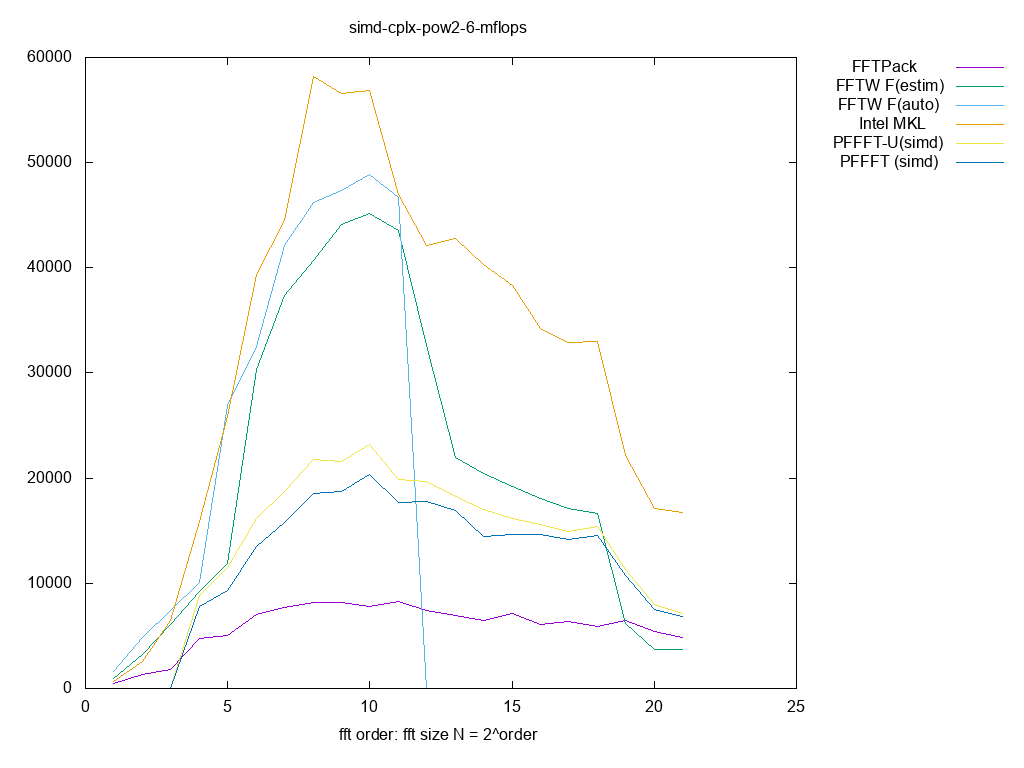

The table this chart was drawn from, first rows:
size, log2, FFTPack, FFTW F(estim), FFTW F(auto), Intel MKL, PFFFT-U(simd), PFFFT (simd), 
2, 1.000, 458.9, 957.7, 1655, 664.8, 0.000000, 0.000000, 
4, 2.000, 1312, 3195, 4862, 2592, 0.000000, 0.000000, 
8, 3.000, 1834, 6078, 7425, 6493, 0.000000, 0.000000, 
16, 4.000, 4786, 9247, 10039, 15886, 8857, 7776, 
32, 5.000, 5007, 11886, 26918, 25911, 11489, 9313, 
64, 6.000, 7084, 30336, 32528, 39386, 16133, 13511, 
128, 7.000, 7746, 37334, 42157, 44547, 18693, 15798, 
256, 8.000, 8149, 40665, 46179, 58173, 21752, 18539, 
512, 9.000, 8135, 44142, 47398, 56558, 21545, 18768, 
1024, 10, 7794, 45183, 48891, 56880, 23181, 20386, 
2048, 11, 8295, 43558, 46698, 46991, 19901, 17696, 
4096, 12, 7451, 32601, 0.000000, 42105, 19649, 17810, 
8192, 13, 6961, 21997, 0.000000, 42753, 18247, 16879, 
16384, 14, 6504, 20470, 0.000000, 40319, 17061, 14407, 
32768, 15, 7140, 19176, 0.000000, 38285, 16133, 14610, 
65536, 16, 6071, 18097, 0.000000, 34245, 15553, 14604, 
131072, 17, 6341, 17113, 0.000000, 32938, 14928, 14165, 
262144, 18, 5884, 16653, 0.000000, 32979, 15405, 14564, 
524288, 19, 6462, 6171, 0.000000, 22160, 11337, 10784, 
1048576, 20, 5398, 3691, 0.000000, 17125, 7980, 7514, 
2097152, 21, 4880, 3749, 0.000000, 16739, 7105, 6852, 
